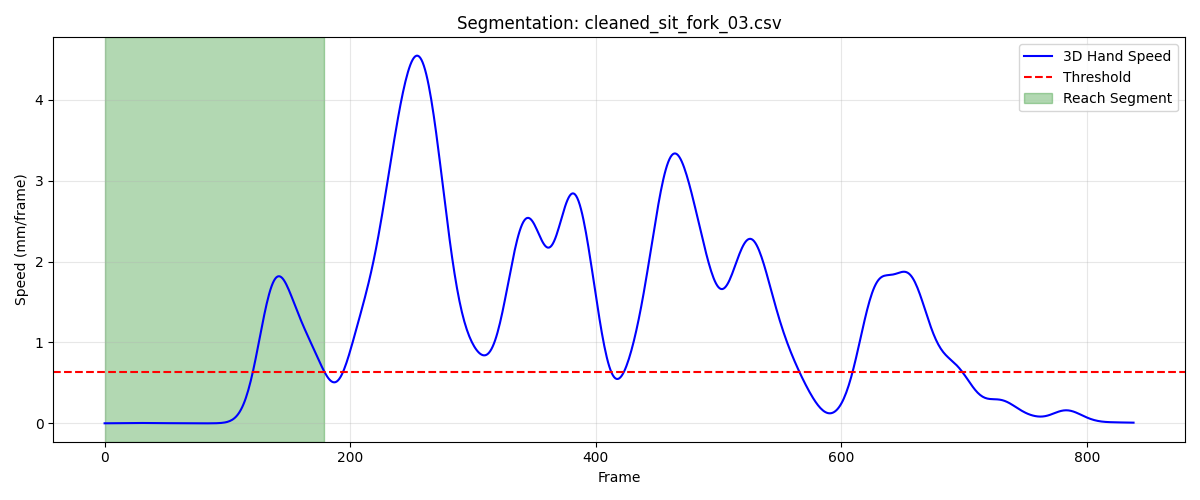

Data behind this chart, as committed beside it:
frame, sub_frame, shoulderr_x, shoulderr_y, shoulderr_z, humr1_x, humr1_y, humr1_z, humr2_x, humr2_y, humr2_z, humr3_x, humr3_y, humr3_z, humr4_x, humr4_y, humr4_z, humr5_x, humr5_y, humr5_z, humr6_x, humr6_y, humr6_z, humr7_x
1, 0, 196.6, -545.1, 308.4, 234.7, -512.8, 178.6, 236.8, -497.5, 107.6, 225.3, -563.2, 167.9, 189.2, -468, 167.7, 225.5, -559.5, 108.9, 198, -468.1, 111.3, 164.2
2, 0, 196.6, -545.1, 308.4, 234.7, -512.8, 178.6, 236.8, -497.5, 107.6, 225.3, -563.2, 167.9, 189.2, -468, 167.7, 225.5, -559.4, 108.9, 197.9, -468, 111.3, 164.2
3, 0, 196.6, -545.1, 308.4, 234.7, -512.8, 178.6, 236.8, -497.5, 107.5, 225.3, -563.2, 167.9, 189.2, -467.9, 167.7, 225.5, -559.4, 108.9, 197.9, -468, 111.3, 164.1
4, 0, 196.6, -545, 308.4, 234.7, -512.8, 178.6, 236.8, -497.5, 107.5, 225.3, -563.2, 167.9, 189.2, -467.9, 167.7, 225.5, -559.4, 108.9, 197.9, -468, 111.3, 164.1
5, 0, 196.6, -545, 308.4, 234.7, -512.8, 178.6, 236.8, -497.4, 107.5, 225.3, -563.2, 167.9, 189.2, -467.9, 167.7, 225.5, -559.4, 108.9, 197.9, -468, 111.3, 164.1
6, 0, 196.6, -545, 308.4, 234.7, -512.8, 178.6, 236.8, -497.4, 107.5, 225.3, -563.2, 167.9, 189.2, -467.9, 167.7, 225.5, -559.4, 108.9, 197.9, -468, 111.3, 164.1
7, 0, 196.6, -545, 308.4, 234.7, -512.8, 178.6, 236.8, -497.4, 107.5, 225.3, -563.2, 167.9, 189.2, -467.9, 167.6, 225.5, -559.4, 108.8, 197.9, -468, 111.3, 164.1
8, 0, 196.6, -545, 308.4, 234.7, -512.8, 178.6, 236.8, -497.4, 107.5, 225.3, -563.2, 167.9, 189.2, -467.9, 167.6, 225.5, -559.4, 108.8, 197.9, -468, 111.3, 164.1
9, 0, 196.6, -545, 308.4, 234.7, -512.8, 178.5, 236.8, -497.4, 107.5, 225.3, -563.2, 167.8, 189.2, -467.9, 167.6, 225.5, -559.4, 108.8, 197.9, -468, 111.2, 164.1
10, 0, 196.6, -545, 308.4, 234.7, -512.8, 178.5, 236.8, -497.4, 107.5, 225.3, -563.2, 167.8, 189.2, -467.9, 167.6, 225.5, -559.4, 108.8, 197.9, -468, 111.2, 164.2
11, 0, 196.6, -545, 308.4, 234.7, -512.8, 178.5, 236.7, -497.4, 107.5, 225.3, -563.2, 167.8, 189.2, -467.9, 167.6, 225.5, -559.4, 108.8, 197.9, -468, 111.2, 164.2
12, 0, 196.6, -545, 308.3, 234.7, -512.8, 178.5, 236.7, -497.4, 107.5, 225.3, -563.2, 167.8, 189.2, -467.9, 167.6, 225.5, -559.4, 108.8, 197.9, -468, 111.2, 164.2
13, 0, 196.6, -545.1, 308.3, 234.7, -512.8, 178.5, 236.7, -497.4, 107.5, 225.3, -563.2, 167.8, 189.2, -467.9, 167.6, 225.5, -559.4, 108.8, 197.9, -468, 111.2, 164.2
14, 0, 196.6, -545.1, 308.3, 234.7, -512.8, 178.5, 236.7, -497.5, 107.5, 225.3, -563.2, 167.8, 189.2, -467.9, 167.6, 225.4, -559.4, 108.8, 197.9, -468, 111.2, 164.2
15, 0, 196.6, -545.1, 308.3, 234.7, -512.8, 178.5, 236.7, -497.5, 107.5, 225.3, -563.2, 167.8, 189.2, -468, 167.6, 225.4, -559.4, 108.8, 197.9, -468, 111.2, 164.2
16, 0, 196.6, -545.2, 308.3, 234.7, -512.9, 178.5, 236.7, -497.5, 107.5, 225.3, -563.3, 167.8, 189.2, -468, 167.6, 225.4, -559.5, 108.8, 197.9, -468.1, 111.2, 164.2
17, 0, 196.6, -545.2, 308.3, 234.7, -512.9, 178.5, 236.7, -497.5, 107.5, 225.3, -563.3, 167.8, 189.2, -468, 167.7, 225.4, -559.5, 108.8, 197.8, -468.1, 111.3, 164.1
18, 0, 196.6, -545.3, 308.3, 234.7, -512.9, 178.5, 236.7, -497.5, 107.5, 225.3, -563.3, 167.8, 189.2, -468, 167.7, 225.4, -559.5, 108.8, 197.8, -468.1, 111.3, 164.1
19, 0, 196.6, -545.3, 308.3, 234.7, -512.9, 178.5, 236.7, -497.6, 107.5, 225.3, -563.3, 167.8, 189.2, -468.1, 167.7, 225.4, -559.5, 108.8, 197.8, -468.1, 111.3, 164.1
20, 0, 196.6, -545.4, 308.3, 234.7, -513, 178.5, 236.7, -497.6, 107.5, 225.3, -563.4, 167.8, 189.2, -468.1, 167.7, 225.4, -559.5, 108.8, 197.8, -468.2, 111.3, 164.1
21, 0, 196.6, -545.4, 308.3, 234.7, -513, 178.5, 236.7, -497.6, 107.5, 225.3, -563.4, 167.8, 189.2, -468.1, 167.7, 225.4, -559.6, 108.8, 197.8, -468.2, 111.3, 164
22, 0, 196.7, -545.5, 308.3, 234.7, -513.1, 178.5, 236.7, -497.6, 107.5, 225.3, -563.5, 167.8, 189.2, -468.2, 167.7, 225.4, -559.6, 108.8, 197.8, -468.2, 111.3, 164
23, 0, 196.7, -545.6, 308.3, 234.7, -513.1, 178.5, 236.7, -497.7, 107.5, 225.3, -563.5, 167.8, 189.2, -468.2, 167.8, 225.4, -559.6, 108.8, 197.8, -468.2, 111.4, 164
24, 0, 196.7, -545.6, 308.3, 234.7, -513.1, 178.5, 236.7, -497.7, 107.5, 225.3, -563.5, 167.8, 189.2, -468.3, 167.8, 225.4, -559.7, 108.8, 197.8, -468.3, 111.4, 164
25, 0, 196.7, -545.7, 308.3, 234.7, -513.2, 178.5, 236.7, -497.7, 107.5, 225.3, -563.6, 167.8, 189.3, -468.3, 167.8, 225.4, -559.7, 108.7, 197.9, -468.3, 111.4, 164
26, 0, 196.8, -545.8, 308.3, 234.8, -513.2, 178.5, 236.7, -497.8, 107.5, 225.4, -563.6, 167.7, 189.3, -468.4, 167.8, 225.5, -559.7, 108.7, 197.9, -468.3, 111.3, 164
27, 0, 196.8, -545.8, 308.3, 234.8, -513.3, 178.5, 236.8, -497.8, 107.5, 225.4, -563.6, 167.7, 189.3, -468.4, 167.8, 225.5, -559.8, 108.7, 197.9, -468.3, 111.3, 164
28, 0, 196.8, -545.9, 308.3, 234.8, -513.3, 178.5, 236.8, -497.8, 107.5, 225.4, -563.7, 167.7, 189.3, -468.4, 167.7, 225.5, -559.8, 108.7, 197.9, -468.4, 111.3, 164
29, 0, 196.8, -545.9, 308.3, 234.8, -513.4, 178.5, 236.8, -497.8, 107.5, 225.4, -563.7, 167.7, 189.4, -468.5, 167.7, 225.5, -559.8, 108.6, 197.9, -468.4, 111.3, 164
30, 0, 196.9, -546, 308.3, 234.8, -513.4, 178.4, 236.8, -497.9, 107.5, 225.4, -563.7, 167.6, 189.4, -468.5, 167.7, 225.5, -559.8, 108.6, 198, -468.4, 111.3, 164
31, 0, 196.9, -546, 308.2, 234.9, -513.4, 178.4, 236.8, -497.9, 107.5, 225.4, -563.8, 167.6, 189.4, -468.5, 167.7, 225.5, -559.9, 108.6, 198, -468.4, 111.3, 164.1
32, 0, 196.9, -546.1, 308.2, 234.9, -513.4, 178.4, 236.8, -497.9, 107.5, 225.5, -563.8, 167.6, 189.4, -468.6, 167.7, 225.6, -559.9, 108.6, 198, -468.5, 111.3, 164.1
33, 0, 196.9, -546.1, 308.2, 234.9, -513.5, 178.4, 236.8, -497.9, 107.4, 225.5, -563.8, 167.6, 189.4, -468.6, 167.7, 225.6, -559.9, 108.6, 198, -468.5, 111.3, 164.1
34, 0, 197, -546.1, 308.2, 234.9, -513.5, 178.4, 236.9, -497.9, 107.4, 225.5, -563.8, 167.6, 189.4, -468.6, 167.7, 225.6, -559.9, 108.6, 198, -468.5, 111.3, 164.1
35, 0, 197, -546.1, 308.2, 234.9, -513.5, 178.4, 236.9, -497.9, 107.4, 225.5, -563.8, 167.6, 189.4, -468.6, 167.7, 225.6, -559.9, 108.6, 198, -468.5, 111.3, 164.1
36, 0, 197, -546.2, 308.2, 234.9, -513.5, 178.4, 236.9, -497.9, 107.4, 225.5, -563.9, 167.6, 189.4, -468.6, 167.7, 225.6, -559.9, 108.6, 198, -468.5, 111.3, 164.1
37, 0, 197, -546.2, 308.2, 234.9, -513.5, 178.4, 236.9, -497.9, 107.4, 225.5, -563.9, 167.6, 189.5, -468.6, 167.7, 225.6, -559.9, 108.5, 198, -468.5, 111.3, 164.1
38, 0, 197, -546.2, 308.2, 234.9, -513.5, 178.4, 236.9, -497.9, 107.4, 225.5, -563.9, 167.6, 189.5, -468.6, 167.7, 225.6, -559.9, 108.5, 198, -468.5, 111.3, 164.1
39, 0, 197.1, -546.2, 308.2, 235, -513.6, 178.4, 236.9, -498, 107.4, 225.6, -563.9, 167.5, 189.5, -468.6, 167.7, 225.6, -559.9, 108.5, 198, -468.5, 111.3, 164.1
40, 0, 197.1, -546.2, 308.2, 235, -513.6, 178.4, 236.9, -498, 107.4, 225.6, -563.9, 167.5, 189.5, -468.7, 167.7, 225.6, -559.9, 108.5, 198, -468.5, 111.3, 164.1
41, 0, 197.1, -546.2, 308.2, 235, -513.6, 178.3, 236.9, -498, 107.4, 225.6, -563.9, 167.5, 189.5, -468.7, 167.7, 225.6, -559.9, 108.5, 198.1, -468.5, 111.3, 164.1
42, 0, 197.1, -546.2, 308.2, 235, -513.6, 178.3, 236.9, -498, 107.4, 225.6, -563.9, 167.5, 189.5, -468.7, 167.7, 225.6, -559.9, 108.5, 198.1, -468.5, 111.3, 164.1
43, 0, 197.1, -546.2, 308.2, 235, -513.6, 178.3, 236.9, -498, 107.4, 225.6, -563.9, 167.5, 189.5, -468.7, 167.7, 225.6, -559.9, 108.5, 198.1, -468.5, 111.3, 164.1
44, 0, 197.1, -546.2, 308.1, 235, -513.6, 178.3, 236.9, -498, 107.4, 225.6, -563.9, 167.5, 189.6, -468.6, 167.7, 225.6, -559.9, 108.5, 198.1, -468.5, 111.3, 164.1
45, 0, 197.2, -546.2, 308.1, 235, -513.6, 178.3, 236.9, -498, 107.4, 225.6, -563.9, 167.5, 189.6, -468.6, 167.7, 225.6, -559.9, 108.5, 198.1, -468.5, 111.3, 164.1
46, 0, 197.2, -546.2, 308.1, 235, -513.6, 178.3, 237, -498, 107.3, 225.6, -563.9, 167.5, 189.6, -468.6, 167.7, 225.6, -559.9, 108.5, 198.1, -468.5, 111.3, 164.1
47, 0, 197.2, -546.2, 308.1, 235.1, -513.6, 178.3, 237, -497.9, 107.3, 225.6, -563.9, 167.5, 189.6, -468.6, 167.7, 225.6, -559.9, 108.5, 198.1, -468.5, 111.3, 164.1
48, 0, 197.2, -546.2, 308.1, 235.1, -513.6, 178.3, 237, -497.9, 107.3, 225.7, -563.9, 167.5, 189.6, -468.6, 167.7, 225.7, -559.9, 108.5, 198.1, -468.5, 111.3, 164.1
49, 0, 197.2, -546.2, 308.1, 235.1, -513.5, 178.3, 237, -497.9, 107.3, 225.7, -563.9, 167.5, 189.6, -468.6, 167.7, 225.7, -559.9, 108.5, 198.1, -468.5, 111.3, 164.1
50, 0, 197.3, -546.2, 308.1, 235.1, -513.5, 178.3, 237, -497.9, 107.3, 225.7, -563.9, 167.5, 189.6, -468.6, 167.7, 225.7, -559.9, 108.5, 198.1, -468.5, 111.3, 164.1
51, 0, 197.3, -546.2, 308.1, 235.1, -513.5, 178.3, 237, -497.9, 107.3, 225.7, -563.9, 167.5, 189.7, -468.6, 167.7, 225.7, -559.9, 108.5, 198.2, -468.5, 111.2, 164.1
52, 0, 197.3, -546.2, 308.1, 235.2, -513.5, 178.3, 237, -497.9, 107.3, 225.7, -563.9, 167.5, 189.7, -468.6, 167.7, 225.7, -559.9, 108.4, 198.2, -468.5, 111.2, 164.1
53, 0, 197.3, -546.2, 308.1, 235.2, -513.6, 178.3, 237, -497.9, 107.3, 225.7, -563.9, 167.4, 189.7, -468.6, 167.7, 225.7, -559.9, 108.4, 198.2, -468.5, 111.2, 164.1
54, 0, 197.3, -546.3, 308.1, 235.2, -513.6, 178.3, 237.1, -497.9, 107.3, 225.7, -563.9, 167.4, 189.7, -468.6, 167.7, 225.7, -559.9, 108.4, 198.2, -468.5, 111.2, 164.2
55, 0, 197.3, -546.3, 308.1, 235.2, -513.6, 178.3, 237.1, -498, 107.3, 225.7, -563.9, 167.4, 189.8, -468.6, 167.7, 225.7, -559.9, 108.4, 198.2, -468.5, 111.2, 164.2
56, 0, 197.4, -546.3, 308.1, 235.2, -513.6, 178.3, 237.1, -498, 107.3, 225.7, -563.9, 167.4, 189.8, -468.6, 167.7, 225.7, -559.9, 108.4, 198.3, -468.5, 111.2, 164.2
57, 0, 197.4, -546.3, 308.1, 235.2, -513.6, 178.2, 237.1, -498, 107.3, 225.7, -563.9, 167.4, 189.8, -468.7, 167.7, 225.7, -560, 108.4, 198.3, -468.5, 111.2, 164.2
58, 0, 197.4, -546.3, 308.1, 235.2, -513.7, 178.2, 237.1, -498, 107.3, 225.7, -564, 167.4, 189.8, -468.7, 167.7, 225.7, -560, 108.4, 198.3, -468.5, 111.2, 164.1
59, 0, 197.4, -546.3, 308.1, 235.3, -513.7, 178.2, 237.1, -498, 107.3, 225.7, -564, 167.4, 189.9, -468.7, 167.7, 225.7, -560, 108.4, 198.3, -468.5, 111.2, 164.1
60, 0, 197.4, -546.3, 308, 235.3, -513.7, 178.2, 237.1, -498, 107.3, 225.7, -564, 167.4, 189.9, -468.7, 167.6, 225.7, -560, 108.4, 198.3, -468.5, 111.2, 164.1
... 120 more rows
